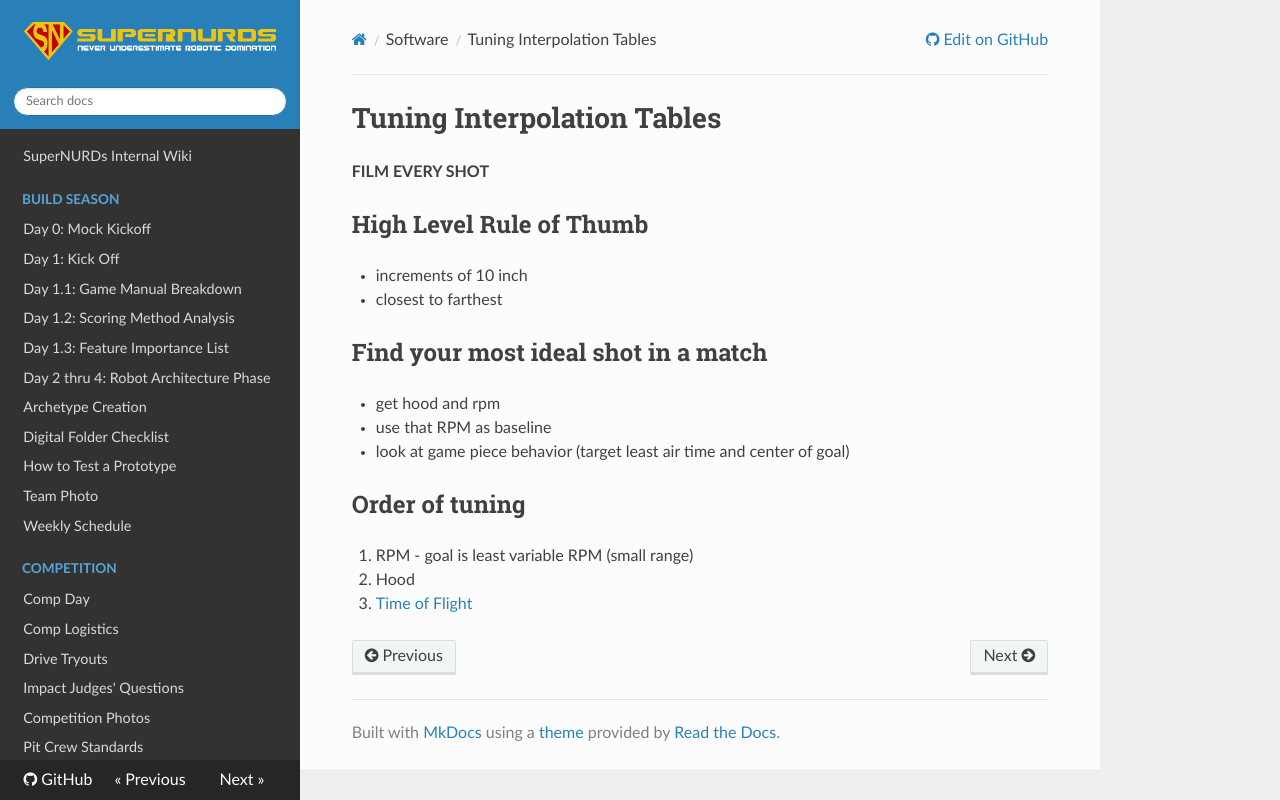

repository: FRCTeam3255/Wiki · page: Software/Tuning Interpolation Tables/index.html · generator: mkdocs

# Tuning Interpolation Tables

**FILM EVERY SHOT**

## High Level Rule of Thumb

- increments of 10 inch
- closest to farthest

## Find your most ideal shot in a match

- get hood and rpm
- use that RPM as baseline
- look at game piece behavior
(target least air time and center of goal)

## Order of tuning

1. RPM - goal is least variable RPM (small range)
2. Hood
3. [Time of Flight](<Tuning Time of Flight.md>)
